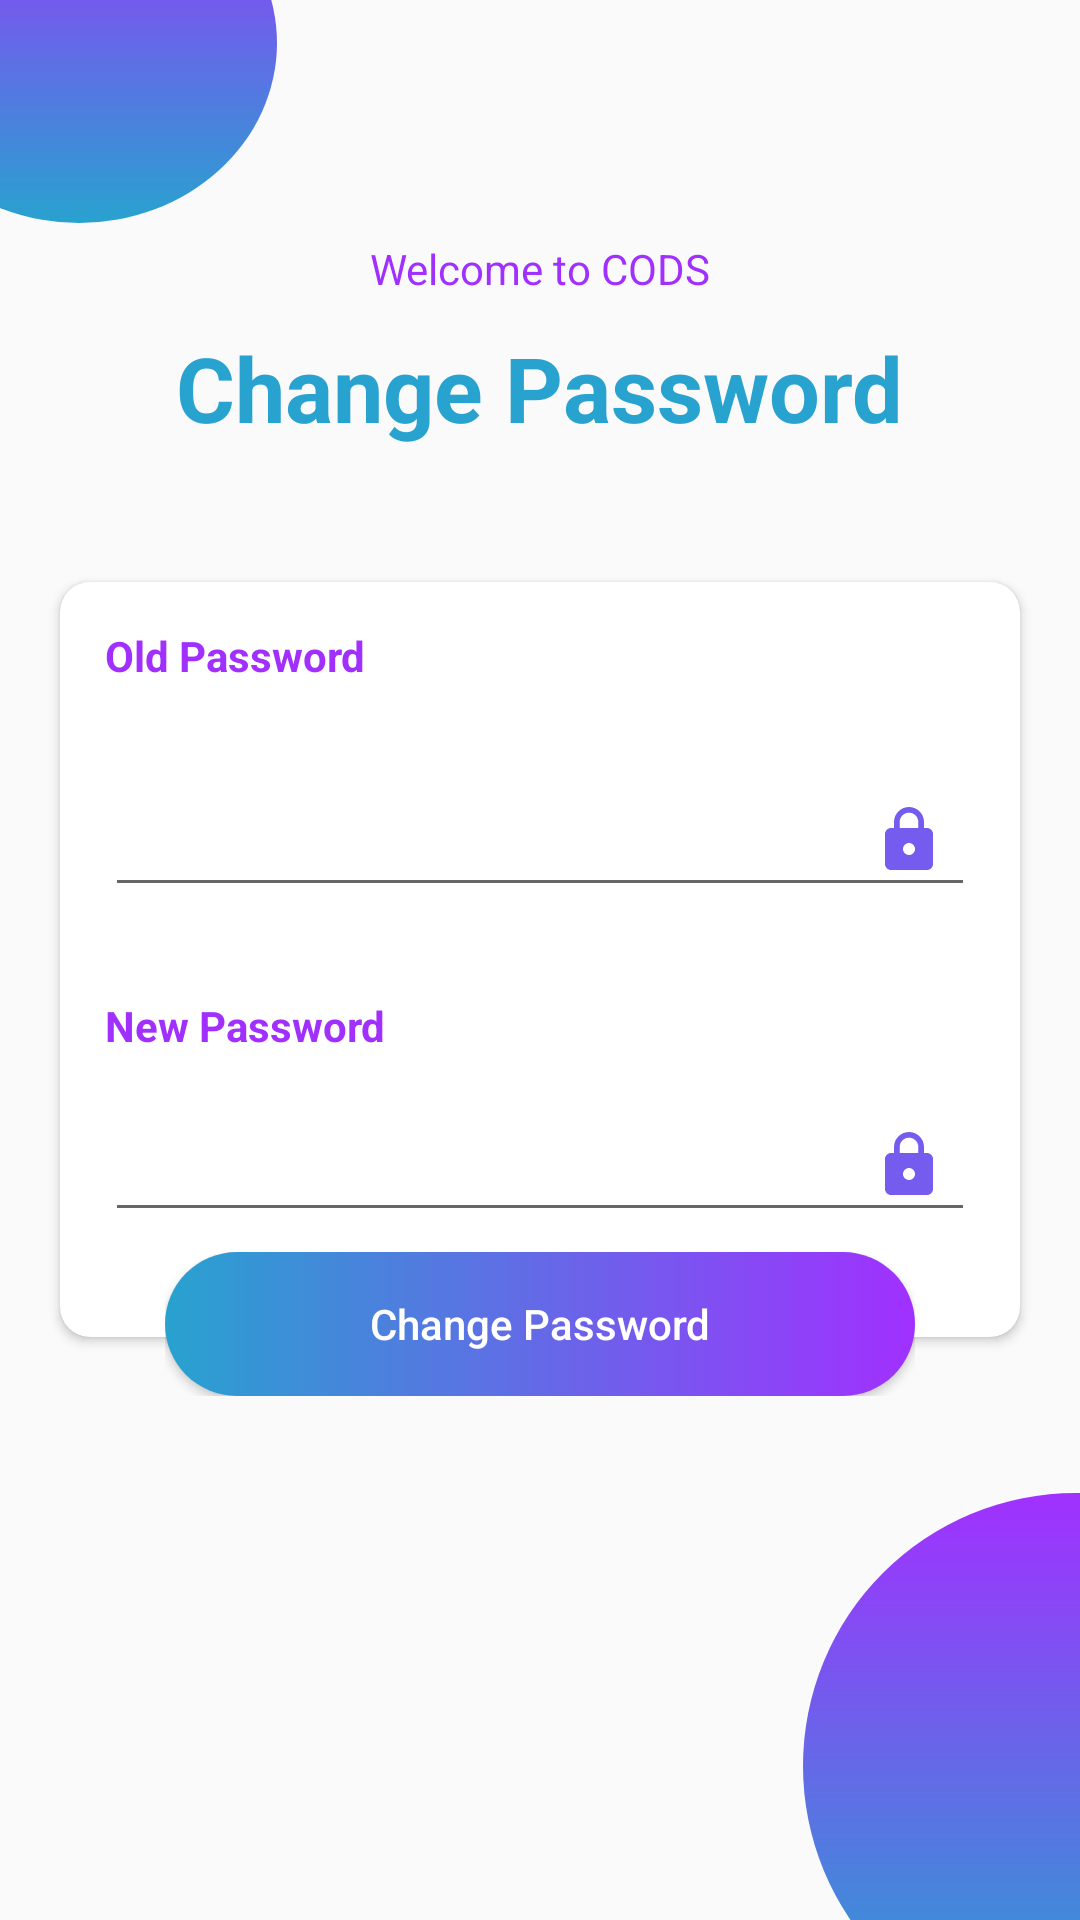

Android layout source for this screen:
<!-- AndroidManifest.xml: application theme AppTheme -->
<!-- res/layout/fragment_change_password.xml -->
<?xml version="1.0" encoding="utf-8"?>
<RelativeLayout xmlns:android="http://schemas.android.com/apk/res/android"
    xmlns:app="http://schemas.android.com/apk/res-auto"
    xmlns:tools="http://schemas.android.com/tools"
    android:layout_width="match_parent"
    android:layout_height="match_parent"
    tools:context=".ChangePasswordFragment"
    android:id="@+id/rltv">


    <TextView
        android:layout_width="wrap_content"
        android:layout_height="wrap_content"
        android:text="Welcome to CODS"
        android:layout_marginLeft="30dp"
        android:layout_marginTop="80dp"
        android:textColor="@color/colorPurple"
        android:layout_centerHorizontal="true"
        android:id="@+id/welcome"/>
    <TextView
        android:layout_width="wrap_content"
        android:layout_height="wrap_content"
        android:text="Change Password"
        android:layout_below="@id/welcome"
        android:textColor="@color/colorBlue"
        android:textSize="30sp"
        android:layout_marginTop="10dp"
        android:layout_marginLeft="30dp"
        android:textStyle="bold"
        android:layout_centerHorizontal="true"/>

    <ImageView
        android:layout_width="134dp"
        android:layout_height="134dp"
        android:src="@drawable/circletransperent"
        android:layout_alignParentBottom="true"
        android:layout_marginLeft="-100dp"
        android:layout_marginBottom="50dp"
        android:id="@+id/circle1"
        />

    <ImageView
        android:id="@+id/circle2"
        android:layout_width="182dp"
        android:layout_height="182dp"
        android:layout_alignParentRight="true"
        android:layout_alignParentBottom="true"
        android:layout_marginRight="-90dp"
        android:layout_marginBottom="-40dp"
        android:src="@drawable/circle" />


    <ImageView
        android:id="@+id/circle3"
        android:layout_width="134dp"
        android:layout_height="134dp"
        android:layout_alignParentBottom="true"
        android:layout_marginRight="-50dp"
        android:layout_marginBottom="-60dp"
        android:layout_toLeftOf="@id/circle2"
        android:src="@drawable/circletransperent" />


    <ImageView
        android:id="@+id/circle5"
        android:layout_width="132dp"
        android:layout_height="120dp"
        app:srcCompat="@drawable/circle"
        android:layout_marginTop="-46dp"
        android:layout_marginLeft="-40dp"/>

    <ScrollView
        android:id="@+id/sv"
        android:layout_width="match_parent"
        android:layout_height="match_parent">

        <RelativeLayout
            android:layout_width="match_parent"
            android:layout_height="match_parent"
            android:layout_gravity="center"
            android:layout_marginTop="0dp">

            <androidx.cardview.widget.CardView
                android:layout_width="match_parent"
                android:layout_height="wrap_content"
                android:elevation="4dp"
                android:layout_margin="20dp"
                app:cardCornerRadius="10dp"
                android:id="@+id/cv">

                <RelativeLayout
                    android:layout_width="wrap_content"
                    android:layout_height="wrap_content"
                    android:paddingBottom="35dp">

                    <TextView
                        android:layout_width="wrap_content"
                        android:layout_height="wrap_content"
                        android:id="@+id/tvEmailL"
                        android:layout_margin="15dp"
                        android:text="Old Password"
                        android:layout_below="@+id/etUserNameL"
                        android:textColor="@color/colorPurple"
                        android:textStyle="bold"
                        android:textSize="14dp"
                        />
                    <EditText
                        android:layout_width="match_parent"
                        android:layout_height="wrap_content"
                        android:id="@+id/editOldPass"
                        android:layout_below="@+id/tvEmailL"
                        android:textColor="@color/colorPurple"
                        android:drawableRight="@drawable/ic_lock"
                        android:inputType="text"
                        android:padding="10dp"
                        android:layout_margin="15dp"
                        />
                    <TextView
                        android:id="@+id/tvPasswordL"
                        android:layout_width="wrap_content"
                        android:layout_height="wrap_content"
                        android:layout_below="@id/editOldPass"
                        android:layout_margin="15dp"
                        android:text="New Password"
                        android:textColor="@color/colorPurple"
                        android:textSize="14sp"
                        android:textStyle="bold" />

                    <EditText
                        android:id="@+id/editpassword"
                        android:layout_width="match_parent"
                        android:layout_height="wrap_content"
                        android:layout_below="@+id/tvPasswordL"
                        android:layout_marginLeft="15dp"
                        android:layout_marginRight="15dp"
                        android:drawablePadding="30dp"
                        android:inputType="textPassword"
                        android:drawableRight="@drawable/ic_lock"
                        android:padding="10dp" />
                </RelativeLayout>

            </androidx.cardview.widget.CardView>
            <RelativeLayout
                android:id="@+id/rl"
                android:layout_width="wrap_content"
                android:layout_height="wrap_content"
                android:layout_alignLeft="@+id/cv"
                android:layout_alignRight="@+id/cv"
                android:layout_alignBottom="@+id/cv"
                android:layout_centerHorizontal="true"
                android:layout_marginLeft="35dp"
                android:layout_marginRight="35dp"
                android:layout_marginBottom="-20dp"
                android:elevation="10dp">
                <Button
                    android:id="@+id/btLoginL"
                    android:layout_width="match_parent"
                    android:layout_height="wrap_content"
                    android:layout_centerVertical="true"
                    android:background="@drawable/bt_uisquare"
                    android:text="Change Password"
                    android:textAllCaps="false"
                    android:textColor="@color/colorWhite" />
            </RelativeLayout>


        </RelativeLayout>
    </ScrollView>


</RelativeLayout>
<!-- resources referenced by this layout -->
<resources>
  <color name="colorBlue">#28A2CF</color>
  <color name="colorPurple">#A130FF</color>
  <color name="colorWhite">#ffffff</color>
  <!-- drawable bt_uisquare (drawable) -->
  <?xml version="1.0" encoding="utf-8"?>
  <selector xmlns:android="http://schemas.android.com/apk/res/android">
      <item android:state_pressed="true">
          <shape android:shape="rectangle">
              <solid android:color="@color/colorPurple">
              </solid>
              <corners android:radius="100dp"></corners>
          </shape>
      </item>
      <item>
          <shape android:shape="rectangle">
              <gradient android:startColor="@color/colorBlue"
                  android:endColor="@color/colorPurple"/>
              <corners android:radius="100dp"></corners>
          </shape>
      </item>
  </selector>
  <!-- drawable circle (drawable) -->
  <?xml version="1.0" encoding="utf-8"?>
  <layer-list xmlns:android="http://schemas.android.com/apk/res/android">
      <item>
          <shape android:shape="oval">
              <gradient
                  android:angle="90"
                  android:startColor="@color/colorBlue"
                  android:endColor="@color/colorPurple" />
          </shape>
      </item>
  </layer-list>
  <!-- drawable ic_lock (drawable) -->
  <vector android:height="24dp" android:tint="#755CEE"
      android:viewportHeight="24.0" android:viewportWidth="24.0"
      android:width="24dp" xmlns:android="http://schemas.android.com/apk/res/android">
      <path android:fillColor="#FF000000" android:pathData="M18,8h-1L17,6c0,-2.76 -2.24,-5 -5,-5S7,3.24 7,6v2L6,8c-1.1,0 -2,0.9 -2,2v10c0,1.1 0.9,2 2,2h12c1.1,0 2,-0.9 2,-2L20,10c0,-1.1 -0.9,-2 -2,-2zM12,17c-1.1,0 -2,-0.9 -2,-2s0.9,-2 2,-2 2,0.9 2,2 -0.9,2 -2,2zM15.1,8L8.9,8L8.9,6c0,-1.71 1.39,-3.1 3.1,-3.1 1.71,0 3.1,1.39 3.1,3.1v2z"/>
  </vector>
  <style name="AppTheme" parent="Theme.AppCompat.Light.NoActionBar">
          
          <item name="colorPrimary">@color/colorPrimary</item>
          <item name="colorPrimaryDark">@color/colorPrimaryDark</item>
          <item name="colorAccent">@color/colorAccent</item>
      </style>
  <color name="colorPrimary">#A130FF</color>
  <color name="colorPrimaryDark">#64a130ff</color>
  <color name="colorAccent">#A130FF</color>
</resources>
